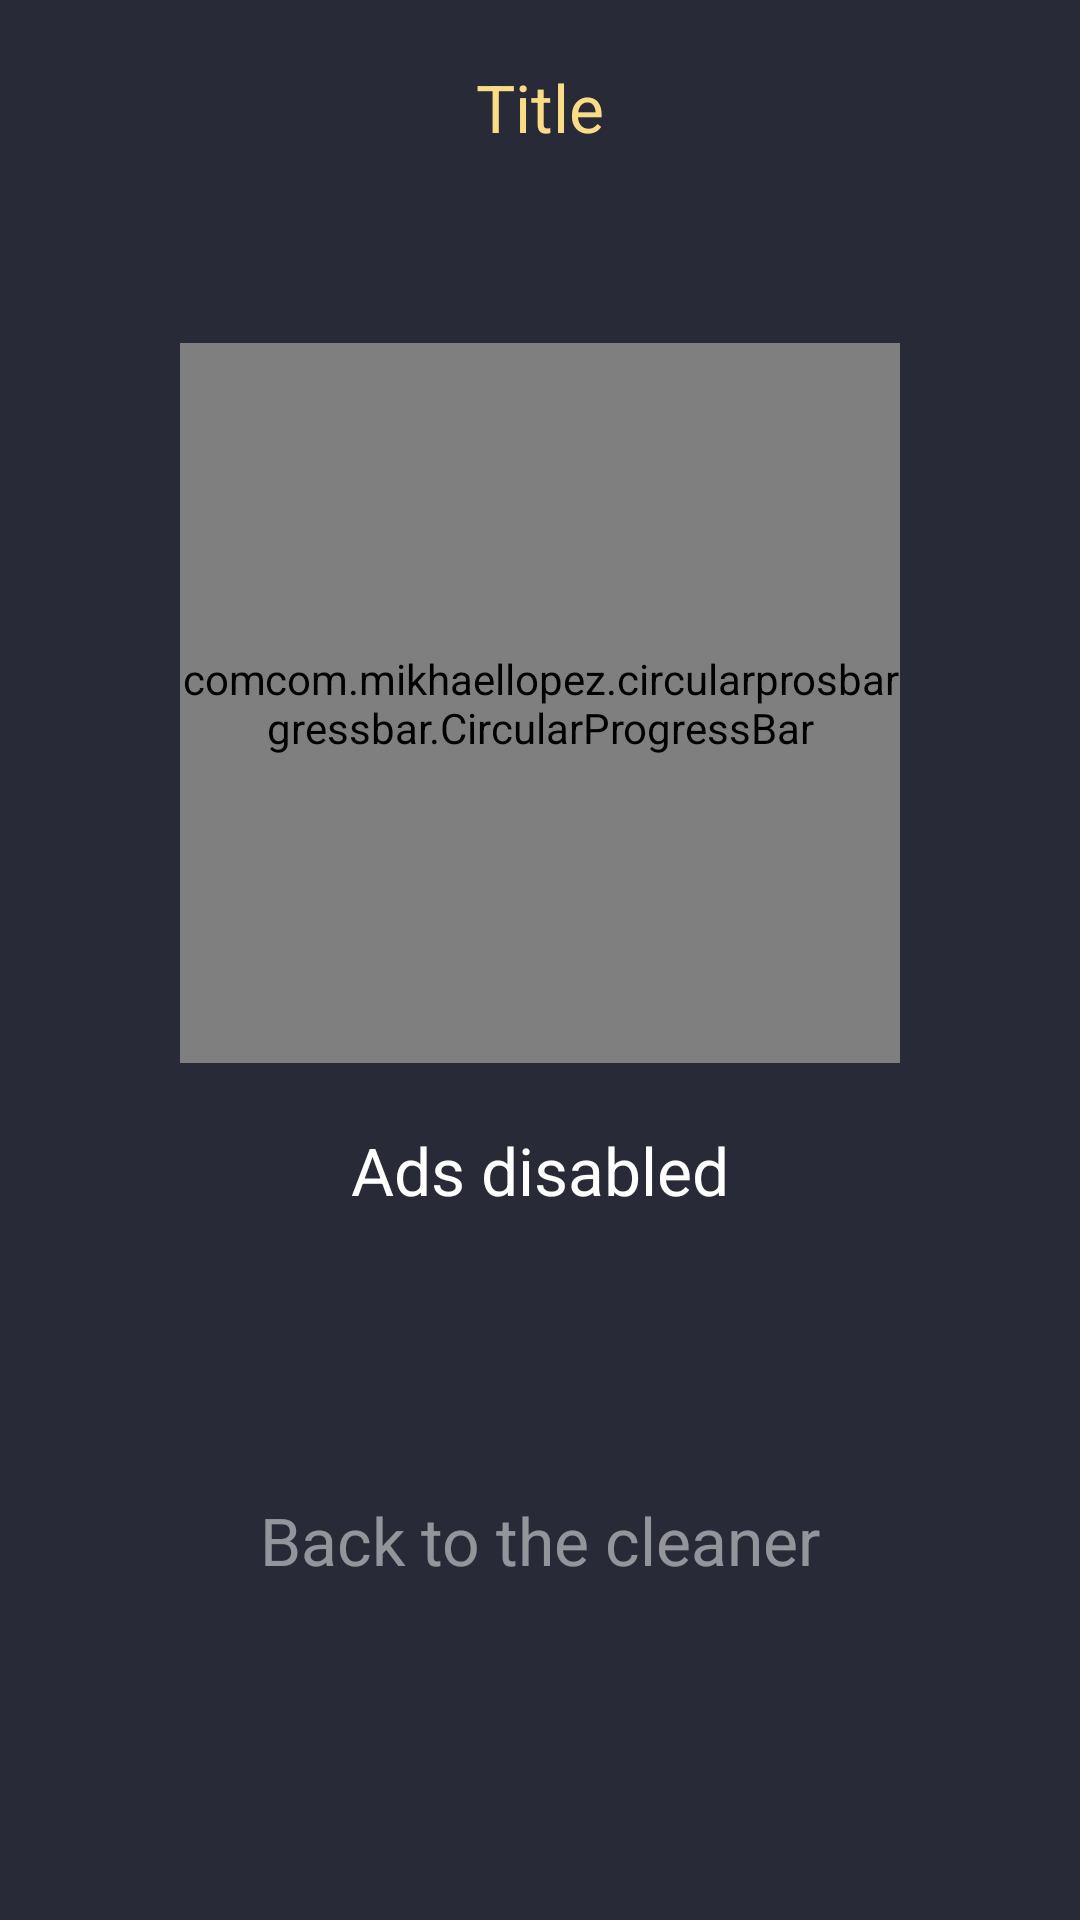

Reconstruct the res/layout file that produces this screen, plus the resources it refers to.
<!-- AndroidManifest.xml: application theme AppTheme -->
<!-- res/layout/activity_ads.xml -->
<?xml version="1.0" encoding="utf-8"?>
<androidx.constraintlayout.widget.ConstraintLayout xmlns:android="http://schemas.android.com/apk/res/android"
    xmlns:app="http://schemas.android.com/apk/res-auto"
    xmlns:tools="http://schemas.android.com/tools"
    android:layout_width="match_parent"
    android:layout_height="match_parent"
    tools:ignore="MissingPrefix">

    <TextView
        android:id="@+id/tv_title"
        fontPath="font/SFUIDisplay-Bold.ttf"
        android:layout_width="wrap_content"
        android:layout_height="wrap_content"
        android:layout_marginTop="21dp"
        android:lineSpacingExtra="4dp"
        android:text="Title"
        android:textColor="@color/colorAccent"
        android:textSize="22sp"
        app:layout_constraintLeft_toLeftOf="parent"
        app:layout_constraintRight_toRightOf="parent"
        app:layout_constraintTop_toTopOf="parent" />

    <com.mikhaellopez.circularprogressbar.CircularProgressBar
        android:id="@+id/pb_outer"
        android:layout_width="240dp"
        android:layout_height="240dp"
        android:layout_gravity="center"
        android:layout_marginTop="64dp"
        app:cpb_background_progressbar_color="@color/colorGreen"
        app:cpb_background_progressbar_width="11dp"
        app:cpb_progressbar_width="11dp"
        app:layout_constraintEnd_toEndOf="parent"
        app:layout_constraintStart_toStartOf="parent"
        app:layout_constraintTop_toBottomOf="@+id/tv_title" />

    <com.mikhaellopez.circularprogressbar.CircularProgressBar
        android:id="@+id/pb_inner"
        android:layout_width="184dp"
        android:layout_height="184dp"
        android:layout_gravity="center"
        app:cpb_background_progressbar_color="@color/colorGreen"
        app:cpb_background_progressbar_width="2dp"
        app:cpb_progressbar_width="2dp"
        app:layout_constraintBottom_toBottomOf="@+id/pb_outer"
        app:layout_constraintEnd_toEndOf="@+id/pb_outer"
        app:layout_constraintStart_toStartOf="@+id/pb_outer"
        app:layout_constraintTop_toTopOf="@+id/pb_outer" />

    <androidx.appcompat.widget.AppCompatImageView
        android:id="@+id/tv_percent"
        fontPath="font/SFUIDisplay-Bold.ttf"
        android:layout_width="wrap_content"
        android:layout_height="wrap_content"
        android:lineSpacingExtra="4dp"
        android:src="@drawable/ic_daw"
        app:layout_constraintBottom_toBottomOf="@+id/pb_outer"
        app:layout_constraintEnd_toEndOf="@+id/pb_outer"
        app:layout_constraintStart_toStartOf="@+id/pb_outer"
        app:layout_constraintTop_toTopOf="@+id/pb_outer"
        app:tint="@color/colorGreen" />

    <TextView
        android:id="@+id/tv_up"
        fontPath="font/SFUIDisplay-Bold.ttf"
        android:layout_width="wrap_content"
        android:layout_height="wrap_content"
        android:layout_marginTop="21dp"
        android:lineSpacingExtra="4dp"
        android:text="Ads disabled"
        android:textColor="@android:color/white"
        android:textSize="22sp"
        app:layout_constraintEnd_toEndOf="parent"
        app:layout_constraintStart_toStartOf="parent"
        app:layout_constraintTop_toBottomOf="@+id/pb_outer" />

    <TextView
        android:id="@+id/tv_back"
        android:layout_width="wrap_content"
        android:layout_height="wrap_content"
        android:layout_marginBottom="100dp"
        android:lineSpacingExtra="4dp"
        android:padding="12dp"
        android:text="Back to the cleaner"
        android:textColor="#80ffffff"
        android:textSize="22sp"
        app:layout_constraintBottom_toBottomOf="parent"
        app:layout_constraintLeft_toLeftOf="parent"
        app:layout_constraintRight_toRightOf="parent" />

</androidx.constraintlayout.widget.ConstraintLayout>
<!-- resources referenced by this layout -->
<resources>
  <color name="colorAccent">#FADC86</color>
  <color name="colorGreen">#32D87E</color>
  <style name="AppTheme" parent="Theme.MaterialComponents.NoActionBar">
          <item name="colorPrimary">@color/colorPrimary</item>
          <item name="colorPrimaryDark">@color/colorPrimaryDark</item>
          <item name="colorAccent">@color/colorAccent</item>
          <item name="android:windowBackground">@color/colorBackground</item>
      </style>
  <color name="colorPrimary">@color/colorBackground</color>
  <color name="colorPrimaryDark">#1E1F2A</color>
  <color name="colorBackground">#282A37</color>
</resources>
